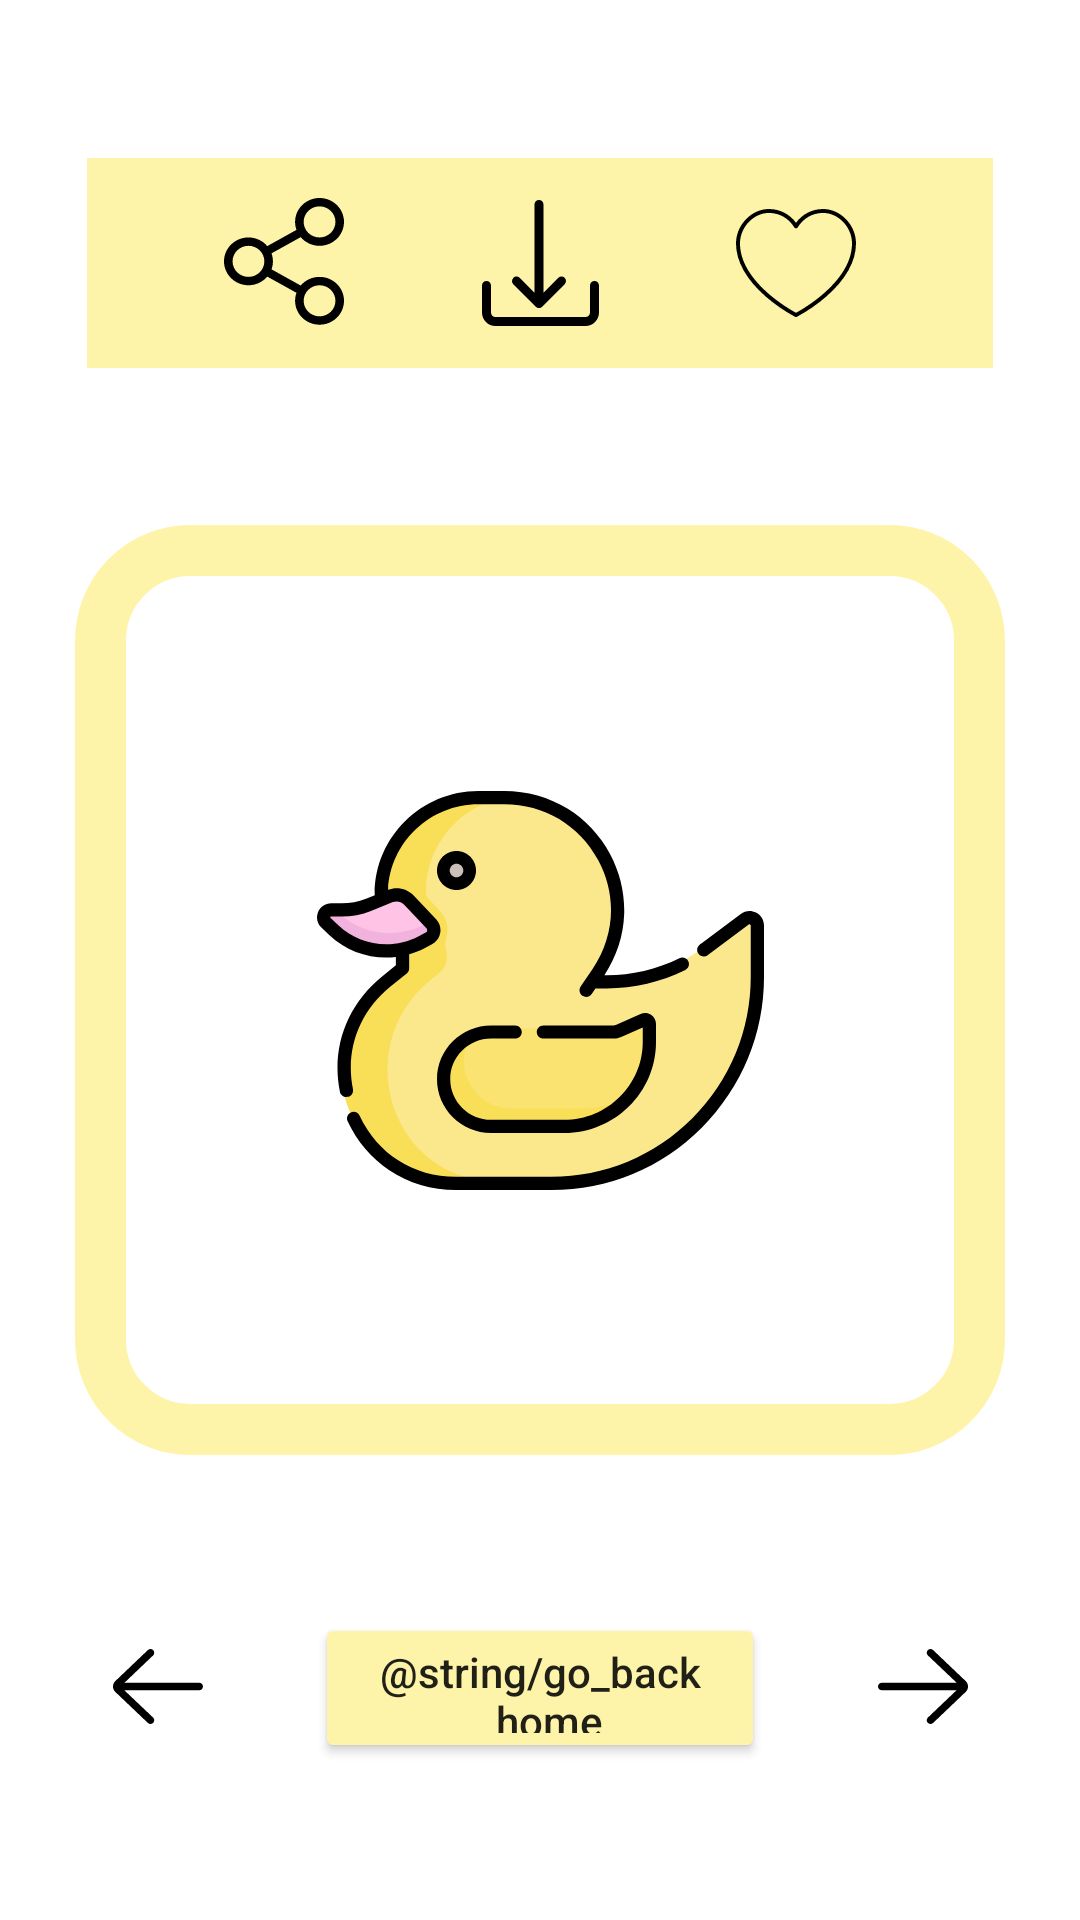

Write the Android layout XML for this screen, with the resource values it uses.
<!-- AndroidManifest.xml: application theme Theme.MyApplication -->
<!-- res/layout/fragment_picture.xml -->
<?xml version="1.0" encoding="utf-8"?>
<layout xmlns:tools="http://schemas.android.com/tools"
    xmlns:android="http://schemas.android.com/apk/res/android"
    xmlns:app="http://schemas.android.com/apk/res-auto">

    <data>

        <variable
            name="viewModel"
            type="com.example.myapplication.ui.main.MainViewModel" />
    </data>

    <androidx.constraintlayout.widget.ConstraintLayout
        android:layout_width="match_parent"
        android:layout_height="match_parent">

        <ImageView
            android:id="@+id/bottomBackground"
            android:layout_width="0dp"
            android:layout_height="0dp"
            android:src="@color/ocean_main"
            app:layout_constraintBottom_toBottomOf="parent"
            app:layout_constraintEnd_toEndOf="parent"
            app:layout_constraintStart_toStartOf="parent"
            app:layout_constraintTop_toTopOf="parent" />

        <ImageView
            android:id="@+id/appbarBackground"
            android:layout_width="302dp"
            android:layout_height="70dp"
            android:layout_marginHorizontal="55dp"
            android:src="@color/yello_main"
            app:layout_constraintBottom_toTopOf="@+id/pictureBackground"
            app:layout_constraintEnd_toEndOf="parent"
            app:layout_constraintStart_toStartOf="parent"
            app:layout_constraintTop_toTopOf="@+id/bottomBackground"
            app:layout_constraintVertical_chainStyle="spread" />

        <ImageButton
            android:id="@+id/share"
            android:layout_width="40dp"
            android:layout_height="43dp"
            android:background="@drawable/ic_share"
            app:layout_constraintBottom_toBottomOf="@+id/appbarBackground"
            app:layout_constraintEnd_toStartOf="@+id/download"
            app:layout_constraintHorizontal_bias="0.5"
            app:layout_constraintStart_toStartOf="@+id/appbarBackground"
            app:layout_constraintTop_toTopOf="@+id/appbarBackground" />

        <ImageButton
            android:id="@+id/download"
            android:layout_width="39dp"
            android:layout_height="42dp"
            android:background="@drawable/ic_download"
            app:layout_constraintBottom_toBottomOf="@+id/appbarBackground"
            app:layout_constraintEnd_toStartOf="@+id/like"
            app:layout_constraintHorizontal_bias="0.5"
            app:layout_constraintStart_toEndOf="@+id/share"
            app:layout_constraintTop_toTopOf="@+id/appbarBackground" />

        <ImageButton
            android:id="@+id/like"
            android:layout_width="40dp"
            android:layout_height="36dp"
            android:background="@drawable/ic_like_unactive"
            app:layout_constraintBottom_toBottomOf="@+id/appbarBackground"
            app:layout_constraintEnd_toEndOf="@+id/appbarBackground"
            app:layout_constraintHorizontal_bias="0.5"
            app:layout_constraintStart_toEndOf="@+id/download"
            app:layout_constraintTop_toTopOf="@+id/appbarBackground" />

        <ImageView
            android:id="@+id/pictureBackground"
            android:layout_width="310dp"
            android:layout_height="310dp"
            android:src="@drawable/picture_background"
            app:layout_constraintBottom_toTopOf="@+id/home"
            app:layout_constraintEnd_toEndOf="@+id/bottomBackground"
            app:layout_constraintStart_toStartOf="@+id/bottomBackground"
            app:layout_constraintTop_toBottomOf="@+id/appbarBackground" />

        <ImageView
            android:id="@+id/duck"
            android:layout_width="wrap_content"
            android:layout_height="wrap_content"
            android:src="@drawable/ic_duck"
            app:layout_constraintBottom_toBottomOf="@+id/pictureBackground"
            app:layout_constraintEnd_toEndOf="@+id/pictureBackground"
            app:layout_constraintStart_toStartOf="@+id/pictureBackground"
            app:layout_constraintTop_toTopOf="@+id/pictureBackground" />

        <ImageButton
            android:id="@+id/next"
            android:layout_width="50dp"
            android:layout_height="50dp"
            android:background="@drawable/ic_next"
            app:layout_constraintBottom_toBottomOf="@+id/home"
            app:layout_constraintEnd_toEndOf="parent"
            app:layout_constraintStart_toEndOf="@+id/home"
            app:layout_constraintTop_toTopOf="@+id/home" />

        <ImageButton
            android:id="@+id/back"
            android:layout_width="50dp"
            android:layout_height="50dp"
            android:background="@drawable/ic_back"
            app:layout_constraintBottom_toBottomOf="@+id/home"
            app:layout_constraintEnd_toStartOf="@+id/home"
            app:layout_constraintStart_toStartOf="parent"
            app:layout_constraintTop_toTopOf="@+id/home" />

        <Button
            android:id="@+id/home"
            android:layout_width="150dp"
            android:layout_height="50dp"
            android:layout_marginHorizontal="55dp"
            android:backgroundTint="@color/yello_main"
            android:text="@string/go_back_home"
            android:textAllCaps="false"
            app:layout_constraintBottom_toBottomOf="parent"
            app:layout_constraintEnd_toEndOf="parent"
            app:layout_constraintStart_toStartOf="parent"
            app:layout_constraintTop_toBottomOf="@+id/pictureBackground" />


    </androidx.constraintlayout.widget.ConstraintLayout>
</layout>
<!-- resources referenced by this layout -->
<resources>
  <color name="yello_main">#FEF4A9</color>
  <!-- drawable ic_back (drawable) -->
  <vector xmlns:android="http://schemas.android.com/apk/res/android"
      android:width="50dp"
      android:height="50dp"
      android:viewportWidth="50"
      android:viewportHeight="50">
    <path
        android:pathData="M25,25m-25,0a25,25 0,1 1,50 0a25,25 0,1 1,-50 0"
        android:fillColor="#ffffff"/>
    <path
        android:pathData="M38.75,23.2503H13.8131L23.3619,14.1553C23.8619,13.6791 23.8813,12.8878 23.405,12.3878C22.9294,11.8884 22.1381,11.8684 21.6375,12.3447L10.7325,22.7322C10.2606,23.2047 10,23.8322 10,24.5003C10,25.1678 10.2606,25.7959 10.7544,26.2891L21.6381,36.6553C21.88,36.8859 22.19,37.0003 22.5,37.0003C22.83,37.0003 23.16,36.8703 23.4056,36.6122C23.8819,36.1122 23.8625,35.3216 23.3625,34.8453L13.7738,25.7503H38.75C39.44,25.7503 40,25.1903 40,24.5003C40,23.8103 39.44,23.2503 38.75,23.2503Z"
        android:fillColor="#000000"/>
  </vector>
  <!-- drawable ic_next (drawable) -->
  <vector xmlns:android="http://schemas.android.com/apk/res/android"
      android:width="50dp"
      android:height="50dp"
      android:viewportWidth="50"
      android:viewportHeight="50">
    <path
        android:pathData="M25,25m-25,0a25,25 0,1 1,50 0a25,25 0,1 1,-50 0"
        android:fillColor="#ffffff"/>
    <path
        android:pathData="M11.25,25.75L36.1869,25.75L26.6381,34.845C26.1381,35.3213 26.1187,36.1125 26.595,36.6125C27.0706,37.1119 27.8619,37.1319 28.3625,36.6556L39.2675,26.2681C39.7394,25.7956 40,25.1681 40,24.5C40,23.8325 39.7394,23.2044 39.2456,22.7113L28.3619,12.345C28.12,12.1144 27.81,12 27.5,12C27.17,12 26.84,12.13 26.5944,12.3881C26.1181,12.8881 26.1375,13.6788 26.6375,14.155L36.2262,23.25L11.25,23.25C10.56,23.25 10,23.81 10,24.5C10,25.19 10.56,25.75 11.25,25.75Z"
        android:fillColor="#000000"/>
  </vector>
  <!-- drawable picture_background (drawable) -->
  <?xml version="1.0" encoding="utf-8"?>
  <selector
      xmlns:android="http://schemas.android.com/apk/res/android">
      <item>
          <shape android:shape="rectangle">
              <solid android:color="@color/white"/>
              <corners android:radius="30dip"/>
              <stroke android:width="17dp"
                  android:color="@color/yello_main"/>
          </shape>
      </item>
  </selector>
  <style name="Theme.MyApplication" parent="Theme.MaterialComponents.DayNight.DarkActionBar">
          
          <item name="colorPrimary">@color/purple_500</item>
          <item name="colorPrimaryVariant">@color/purple_700</item>
          <item name="colorOnPrimary">@color/white</item>
          
          <item name="colorSecondary">@color/teal_200</item>
          <item name="colorSecondaryVariant">@color/teal_700</item>
          <item name="colorOnSecondary">@color/black</item>
          
          <item name="android:statusBarColor" tools:targetApi="l">?attr/colorPrimaryVariant</item>
          
      </style>
  <color name="white">#FFFFFFFF</color>
  <color name="purple_500">#FF6200EE</color>
  <color name="purple_700">#FF3700B3</color>
  <color name="teal_200">#FF03DAC5</color>
  <color name="teal_700">#FF018786</color>
  <color name="black">#FF000000</color>
</resources>
